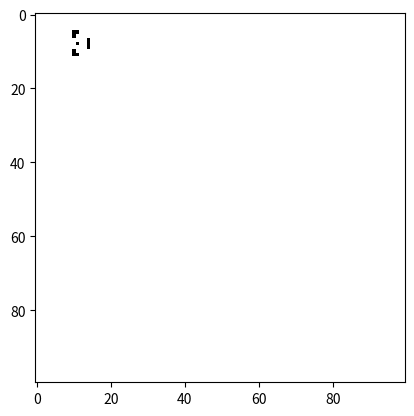

Generate this figure with matplotlib:
import numpy as np
import matplotlib.pyplot as plt
import matplotlib.animation as animation

def grid_dim(a):
    return np.zeros((a,a))

def filled_grid(grid):
    x = [[1,1,0,0,0,0,0],
        [1,1,0,0,0,0,0],
        [0,0,1,1,0,0,0],
        [0,0,1,1,1,0,0],
        [0,0,1,1,0,0,0],
        [1,1,0,0,0,0,0],
        [1,1,0,0,0,0,0]]
    grid[5:12, 10:17] = x   

    return grid

def update(grid,size):

    grid2 = np.zeros((size,size))

    for i in range(size):
        for j in range(size):
            n = 0
            if i==0 and j==0:
                n = (grid[i,j+1] + grid[i+1,j+1] + grid[i+1,j])
            elif i==(size-1) and j==(size-1):
                n = (grid[i-1,j] + grid[i-1,j-1] + grid[i,j-1])
            elif i==0 and j==(size-1):
                n = (grid[i,j-1] + grid[i+1,j-1] + grid[i+1,j])
            elif i==(size-1) and j==0:
                n = (grid[i-1,j] + grid[i-1,j+1] + grid[i,j+1])
            elif i==0 and (j!=0 and j!=(size-1)):
                n = (grid[i,j-1] + grid[i+1,j-1] + grid[i+1,j] + grid[i+1,j+1] + grid[i,j+1])
            elif i==(size-1) and (j!=0 and j!=(size-1)):
                n = (grid[i,j-1] + grid[i-1,j-1] + grid[i-1,j] + grid[i-1,j+1] + grid[i,j+1])
            elif (i!=0 and i!=(size-1)) and j==0:
                n = (grid[i-1,j] + grid[i-1,j+1] + grid[i,j+1] + grid[i+1,j+1] + grid[i+1,j]) 
            elif (i!=0 and i!=(size-1)) and j==(size-1):
                n = (grid[i-1,j] + grid[i-1,j-1] + grid[i,j-1] + grid[i+1,j-1] + grid[i+1,j])
            else:
                n = (grid[i,j-1] + grid[i,j+1] + grid[i-1,j] + grid[i+1,j] + grid[i-1,j-1] + grid[i-1,j+1] + grid[i+1,j-1] + grid[i+1,j+1])
  
            if grid[i,j]==1:
                if (n<2) or (n>3):
                    grid2[i,j] = 0
                else:
                    grid2[i,j] = 1
            else:
                if n==3:
                    grid2[i,j] = 1
            
    return grid2


def main():
    alive = 1
    dead = 0
    size = 100

    grid = grid_dim(100)
    grid2 = filled_grid(grid)
    grid3 = update(grid2,size)    
    



    plt.imshow(grid3,cmap='binary')   
    plt.show()

if __name__ == '__main__':
    main()


